The GitHub repository Asik007/BME240_ML contains a labelled image folder "Alzheimer_s Dataset" with 4 categories: mild demented, moderate demented, non demented, very mild demented. Examples follow, each with its label.

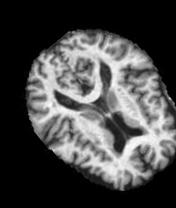
Label: mild demented

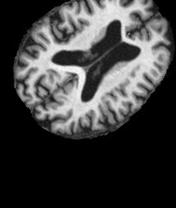
Label: very mild demented

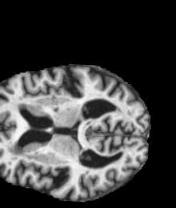
Label: very mild demented

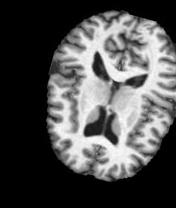
Label: non demented

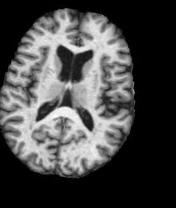
Label: mild demented

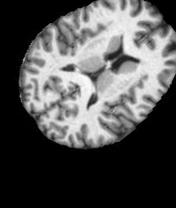
Label: non demented
